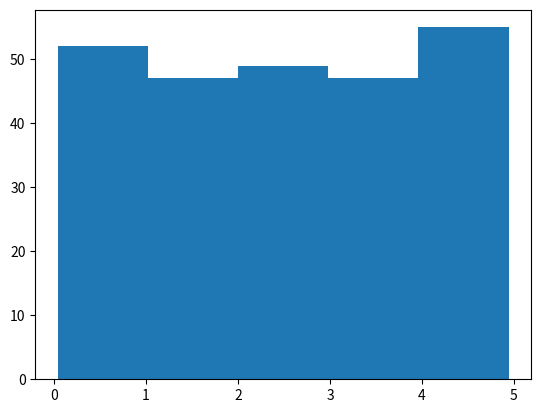

The matplotlib source for this figure:
import numpy as np 
import matplotlib.pyplot as plt

x = np.random.uniform(0.0, 5.0, 250 )

plt.hist(x,5)
plt.show()
